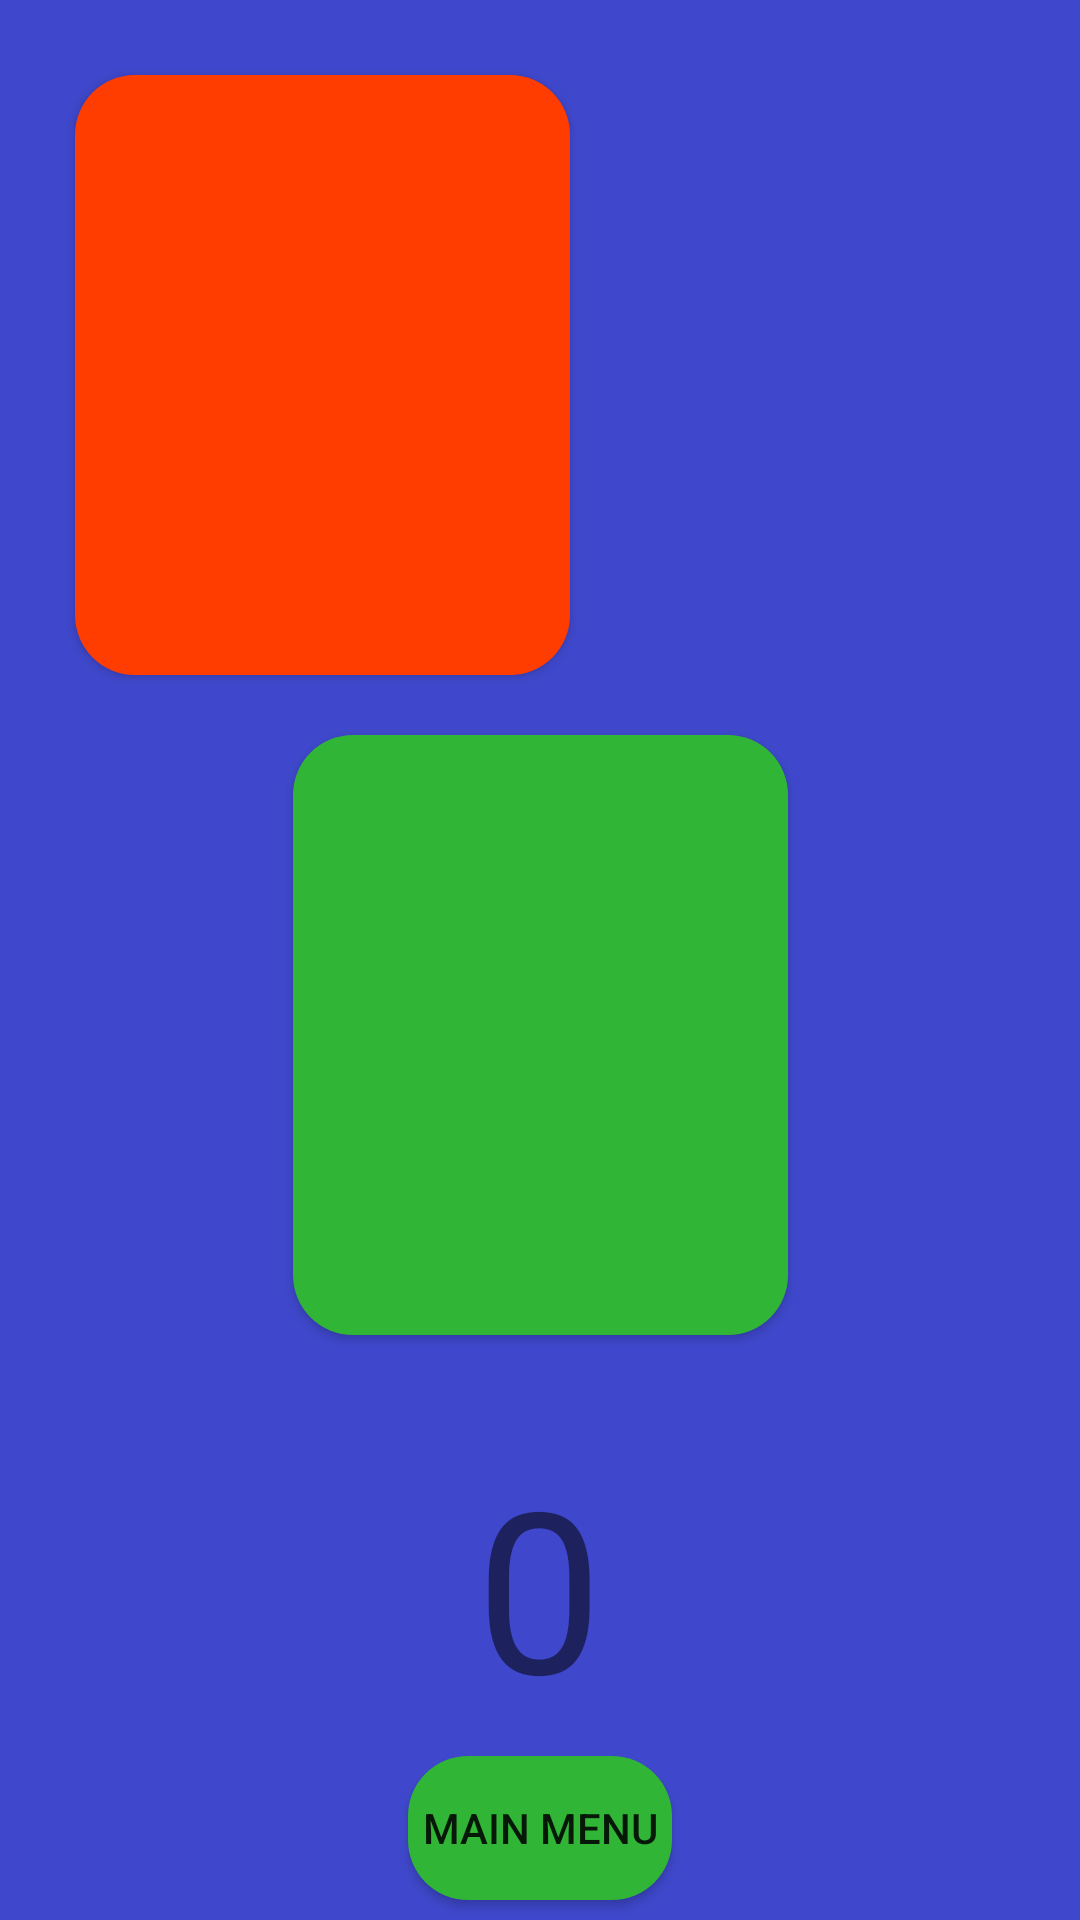

Reconstruct the res/layout file that produces this screen, plus the resources it refers to.
<!-- AndroidManifest.xml: application theme Theme.SemestralnaPraca_Skvarna -->
<!-- res/layout/fragment_simon_color_easy.xml -->
<?xml version="1.0" encoding="utf-8"?>
<androidx.constraintlayout.widget.ConstraintLayout xmlns:android="http://schemas.android.com/apk/res/android"
    xmlns:app="http://schemas.android.com/apk/res-auto"
    xmlns:tools="http://schemas.android.com/tools"
    android:id="@+id/simonColorEasyLayout"
    android:layout_width="match_parent"
    android:layout_height="match_parent"
    tools:context=".fragment.SimonColorEasyFragment"
    android:background="@drawable/dark_blue">

    <Button
        android:id="@+id/btnRed"
        android:layout_width="165dp"
        android:layout_height="200dp"
        android:layout_marginStart="25dp"
        android:layout_marginTop="25dp"
        android:background="@drawable/btn_red"
        app:layout_constraintStart_toStartOf="parent"
        app:layout_constraintTop_toTopOf="parent"
        tools:ignore="SpeakableTextPresentCheck" />

    <Button
        android:id="@+id/btnBlue"
        android:layout_width="165dp"
        android:layout_height="200dp"
        android:layout_marginTop="25dp"
        android:background="@drawable/btn_blue"
        app:layout_constraintEnd_toEndOf="parent"
        app:layout_constraintStart_toEndOf="@+id/btnRed"
        app:layout_constraintTop_toTopOf="parent"
        tools:ignore="SpeakableTextPresentCheck" />

    <Button
        android:id="@+id/btnGreen"
        android:layout_width="165dp"
        android:layout_height="200dp"
        android:layout_marginTop="20dp"
        android:background="@drawable/btn_green"
        app:layout_constraintEnd_toEndOf="parent"
        app:layout_constraintStart_toStartOf="parent"
        app:layout_constraintTop_toBottomOf="@+id/btnBlue"
        tools:ignore="SpeakableTextPresentCheck" />

    <TextView
        android:id="@+id/tvScore"
        android:layout_width="150dp"
        android:layout_height="100dp"
        android:autoSizeTextType="uniform"
        android:gravity="center"
        android:text="@string/_0"
        app:layout_constraintBottom_toBottomOf="parent"
        app:layout_constraintEnd_toEndOf="parent"
        app:layout_constraintHorizontal_bias="0.498"
        app:layout_constraintStart_toStartOf="parent"
        app:layout_constraintTop_toBottomOf="@+id/btnGreen"
        app:layout_constraintVertical_bias="0.353" />

    <Button
        android:id="@+id/btnBackToMenu"
        android:layout_width="wrap_content"
        android:layout_height="wrap_content"
        android:background="@drawable/btn_green"
        android:text="@string/main_menu"
        app:layout_constraintBottom_toBottomOf="parent"
        app:layout_constraintEnd_toEndOf="parent"
        app:layout_constraintStart_toStartOf="parent"
        app:layout_constraintTop_toBottomOf="@+id/tvScore" />

</androidx.constraintlayout.widget.ConstraintLayout>
<!-- resources referenced by this layout -->
<resources>
  <!-- drawable btn_blue (drawable) -->
  <?xml version="1.0" encoding="utf-8"?>
  <selector xmlns:android="http://schemas.android.com/apk/res/android">
      <item android:state_pressed="false" android:drawable="@drawable/btn_blue_normal" />
      <item android:state_pressed="true" android:drawable="@drawable/btn_blue_pressed" />
  </selector>
  <!-- drawable btn_green (drawable) -->
  <?xml version="1.0" encoding="utf-8"?>
  <selector xmlns:android="http://schemas.android.com/apk/res/android">
      <item android:state_pressed="false" android:drawable="@drawable/btn_green_normal" />
      <item android:state_pressed="true" android:drawable="@drawable/btn_green_pressed" />
  </selector>
  <!-- drawable btn_red (drawable) -->
  <?xml version="1.0" encoding="utf-8"?>
  <selector xmlns:android="http://schemas.android.com/apk/res/android">
      <item android:state_pressed="false" android:drawable="@drawable/btn_red_normal" />
      <item android:state_pressed="true" android:drawable="@drawable/btn_red_pressed" />
  </selector>
  <!-- drawable dark_blue: jpg bitmap (drawable, 12717 bytes) -->
  <string name="_0">0</string>
  <string name="main_menu">Main menu</string>
  <style name="Theme.SemestralnaPraca_Skvarna" parent="Theme.AppCompat.Light.NoActionBar">
          
          <item name="colorPrimary">@color/purple_500</item>
          <item name="colorPrimaryVariant">@color/purple_700</item>
          <item name="colorOnPrimary">@color/white</item>
          
          <item name="colorSecondary">@color/teal_200</item>
          <item name="colorSecondaryVariant">@color/teal_700</item>
          <item name="colorOnSecondary">@color/black</item>
          
          <item name="android:statusBarColor">?attr/colorPrimaryVariant</item>
          
      </style>
  <!-- drawable btn_blue_pressed (drawable) -->
  <?xml version="1.0" encoding="utf-8"?>
  <shape xmlns:android="http://schemas.android.com/apk/res/android">
  
      <solid android:color="#0B4675"/>
      <corners android:radius="20dp"/>
  </shape>
  <!-- drawable btn_green_normal (drawable) -->
  <?xml version="1.0" encoding="utf-8"?>
  <shape xmlns:android="http://schemas.android.com/apk/res/android">
  
      <solid android:color="#31B537"/>
      <corners android:radius="20dp"/>
  </shape>
  <!-- drawable btn_green_pressed (drawable) -->
  <?xml version="1.0" encoding="utf-8"?>
  <shape xmlns:android="http://schemas.android.com/apk/res/android">
  
      <solid android:color="#18651B"/>
      <corners android:radius="20dp"/>
  </shape>
  <!-- drawable btn_red_normal (drawable) -->
  <?xml version="1.0" encoding="utf-8"?>
  <shape xmlns:android="http://schemas.android.com/apk/res/android">
  
      <solid android:color="#FF3D00"/>
      <corners android:radius="20dp"/>
  </shape>
  <!-- drawable btn_red_pressed (drawable) -->
  <?xml version="1.0" encoding="utf-8"?>
  <shape xmlns:android="http://schemas.android.com/apk/res/android">
  
      <solid android:color="#972F0F"/>
      <corners android:radius="20dp"/>
  </shape>
  <!-- not gathered from this repository: default colours our renderer supplied (Android Studio template values) -->
  <color name="purple_500">#FF6200EE</color>
  <color name="purple_700">#FF3700B3</color>
  <color name="teal_200">#FF03DAC5</color>
  <color name="teal_700">#FF018786</color>
  <color name="black">#FF000000</color>
  <color name="white">#FFFFFFFF</color>
</resources>
